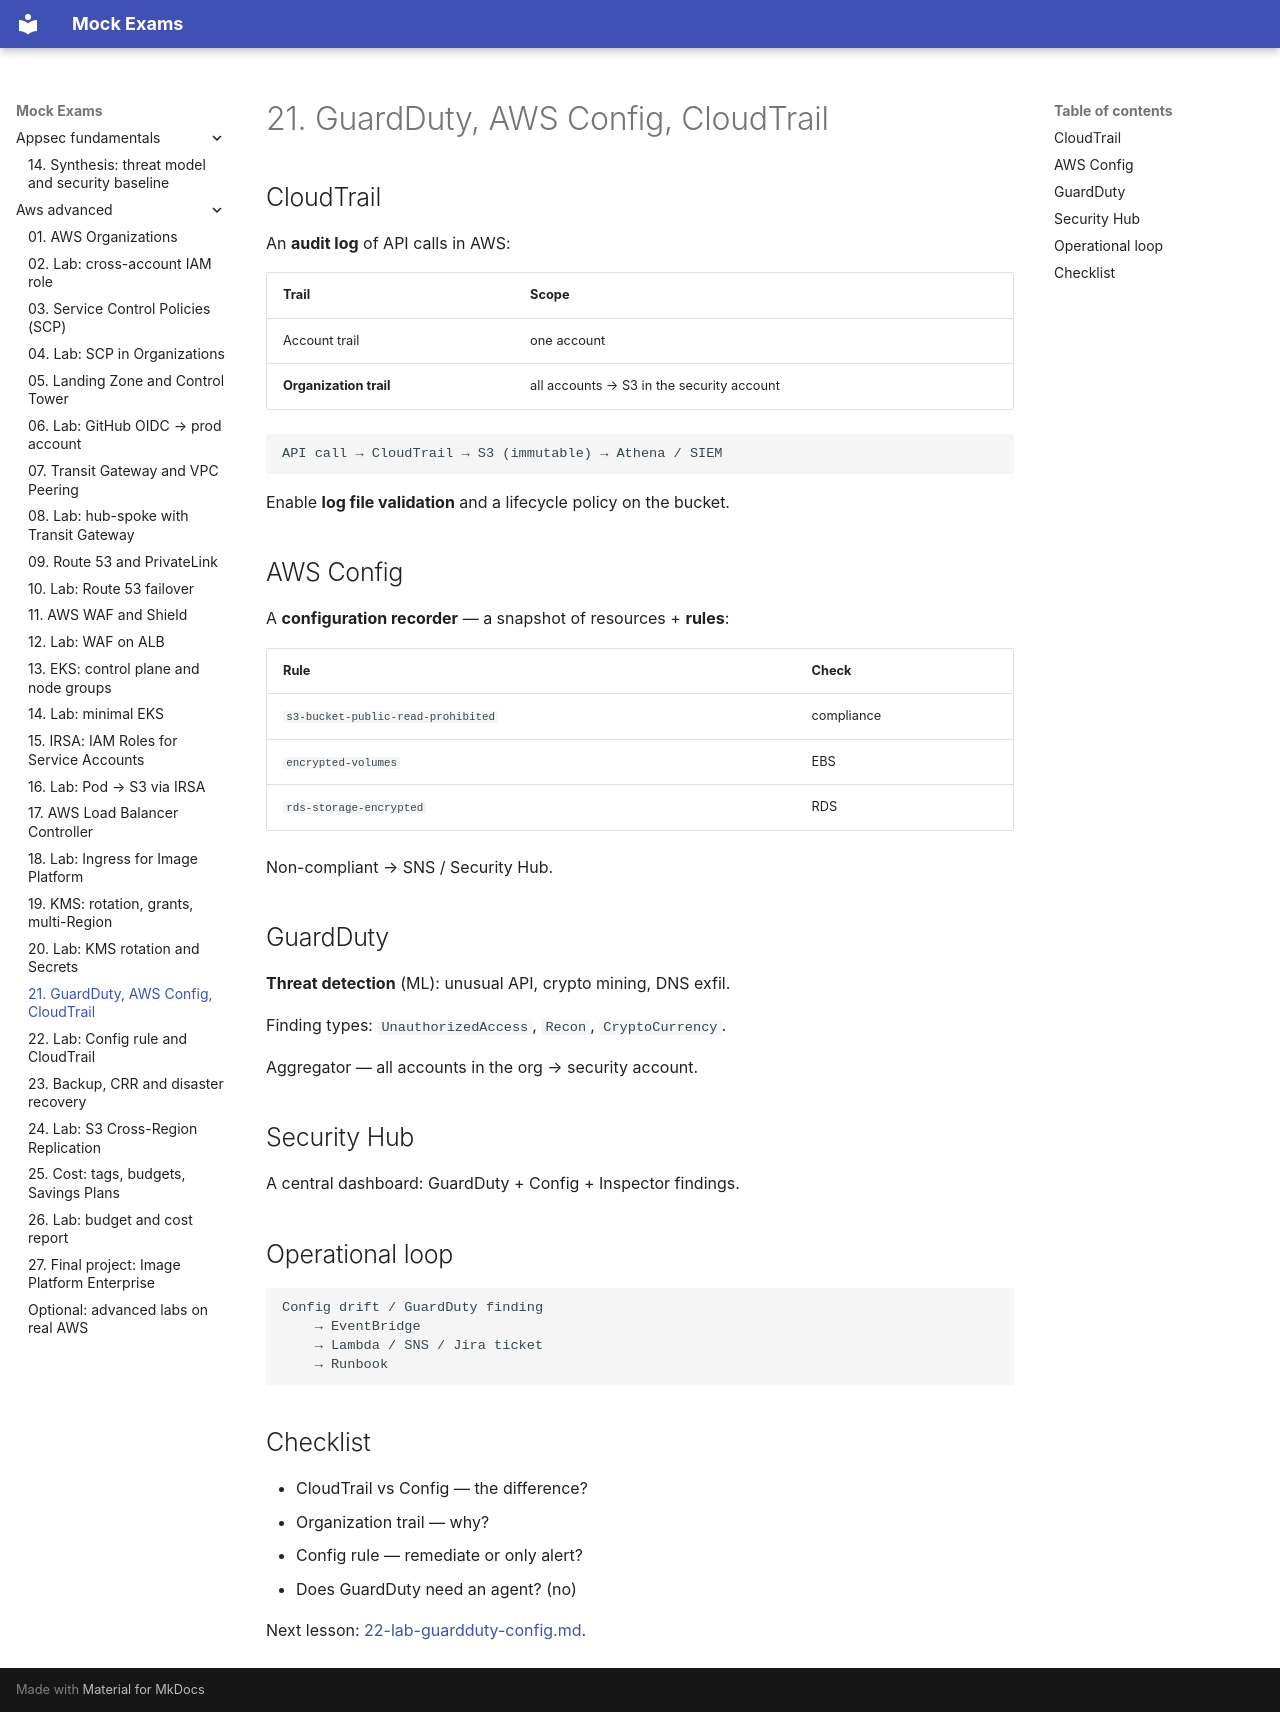

repository: FedorArbuzov/mock-exams · page: aws-advanced/21-guardduty-config-trail/index.html · generator: mkdocs

# 21. GuardDuty, AWS Config, CloudTrail

## CloudTrail

An **audit log** of API calls in AWS:

| Trail | Scope |
|---|---|
| Account trail | one account |
| **Organization trail** | all accounts → S3 in the security account |

```text
API call → CloudTrail → S3 (immutable) → Athena / SIEM
```

Enable **log file validation** and a lifecycle policy on the bucket.

## AWS Config

A **configuration recorder** — a snapshot of resources + **rules**:

| Rule | Check |
|---|---|
| `s3-bucket-public-read-prohibited` | compliance |
| `encrypted-volumes` | EBS |
| `rds-storage-encrypted` | RDS |

Non-compliant → SNS / Security Hub.

## GuardDuty

**Threat detection** (ML): unusual API, crypto mining, DNS exfil.

Finding types: `UnauthorizedAccess`, `Recon`, `CryptoCurrency`.

Aggregator — all accounts in the org → security account.

## Security Hub

A central dashboard: GuardDuty + Config + Inspector findings.

## Operational loop

```text
Config drift / GuardDuty finding
    → EventBridge
    → Lambda / SNS / Jira ticket
    → Runbook
```

## Checklist

- CloudTrail vs Config — the difference?
- Organization trail — why?
- Config rule — remediate or only alert?
- Does GuardDuty need an agent? (no)

Next lesson: [22-lab-guardduty-config.md](22-lab-guardduty-config.md).
